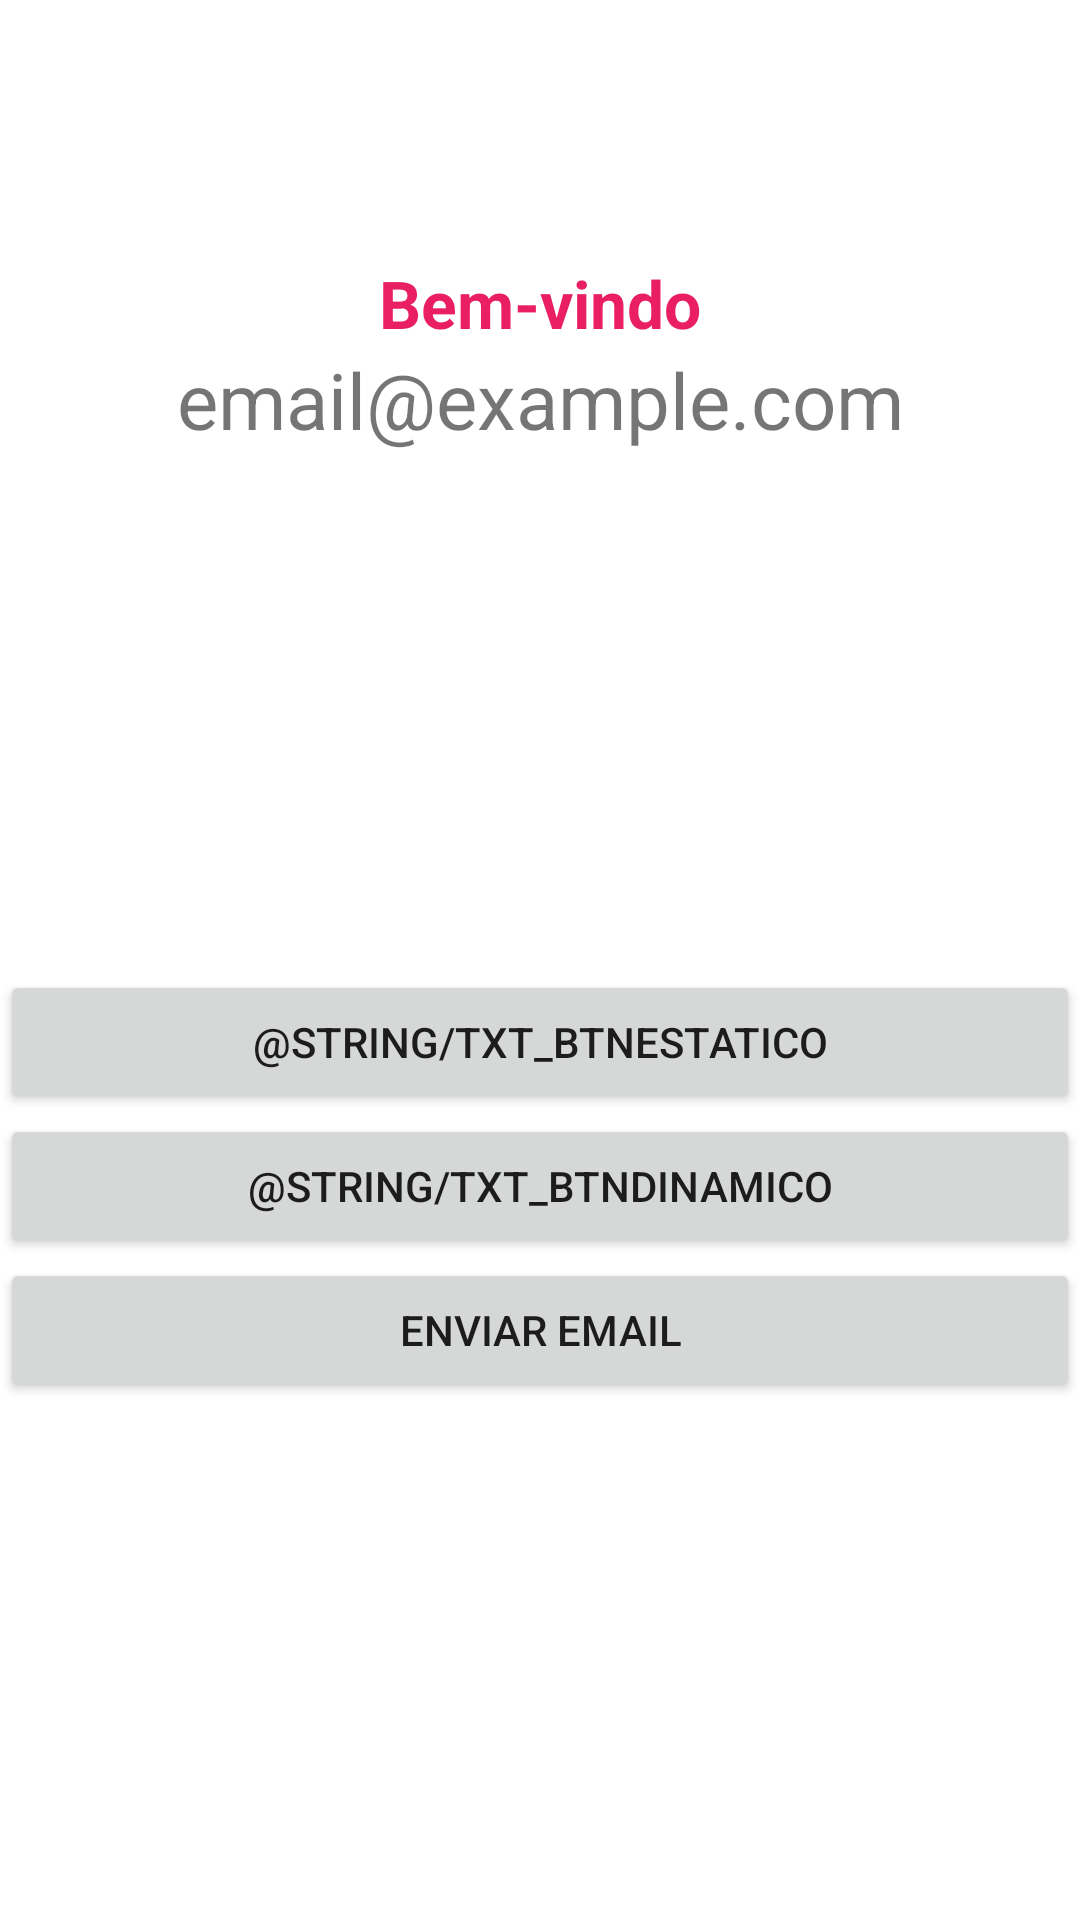

This screen was rendered from an Android layout file. Write that file and the resources it references.
<!-- AndroidManifest.xml: application theme Base.Theme.GardenLabs -->
<!-- res/layout/activity_main.xml -->
<?xml version="1.0" encoding="utf-8"?>
<LinearLayout xmlns:android="http://schemas.android.com/apk/res/android"
    xmlns:app="http://schemas.android.com/apk/res-auto"
    xmlns:tools="http://schemas.android.com/tools"
    android:id="@+id/main"
    android:layout_width="match_parent"
    android:layout_height="match_parent"
    android:orientation="vertical"
    tools:context=".MainActivity">

    <Space
        android:layout_width="match_parent"
        android:layout_height="0dp"
        android:layout_weight="0.2"/>

    <TextView
        android:id="@+id/textView"
        android:layout_width="match_parent"
        android:layout_height="wrap_content"
        android:textAlignment="center"
        android:textStyle="bold"
        android:textSize="22sp"
        android:textColor="#E91E63"
        android:text="@string/txt_welcome" />

    <TextView
        android:id="@+id/tvEmail"
        android:layout_width="match_parent"
        android:layout_height="wrap_content"
        android:textAlignment="center"
        android:textSize="26sp"
        android:text="email@example.com" />

    <Space
        android:layout_width="match_parent"
        android:layout_height="0dp"
        android:layout_weight="0.4"/>

    <Button
        android:id="@+id/btnEstatico"
        android:layout_width="match_parent"
        android:layout_height="wrap_content"
        android:text="@string/txt_btnEstatico"
        android:onClick="onClickEstatico" />

    <Button
        android:id="@+id/btnDinamico"
        android:layout_width="match_parent"
        android:layout_height="wrap_content"
        android:text="@string/txt_btnDinamico"
        android:onClick="onClickDinamico" />

    <Button
        android:id="@+id/btnEmail"
        android:layout_width="match_parent"
        android:layout_height="wrap_content"
        android:text="@string/txt_btnEmail"
        android:onClick="onClickEmail" />

    <Space
        android:layout_width="match_parent"
        android:layout_height="0dp"
        android:layout_weight="0.4"/>
</LinearLayout>
<!-- resources referenced by this layout -->
<resources>
  <string name="txt_btnEmail">Enviar email</string>
  <string name="txt_welcome">Bem-vindo</string>
  <style name="Base.Theme.GardenLabs" parent="Theme.MaterialComponents.DayNight.DarkActionBar">
          
          <item name="colorPrimary">@color/gl_green</item>
      </style>
  <color name="gl_green">#31FF46</color>
</resources>
